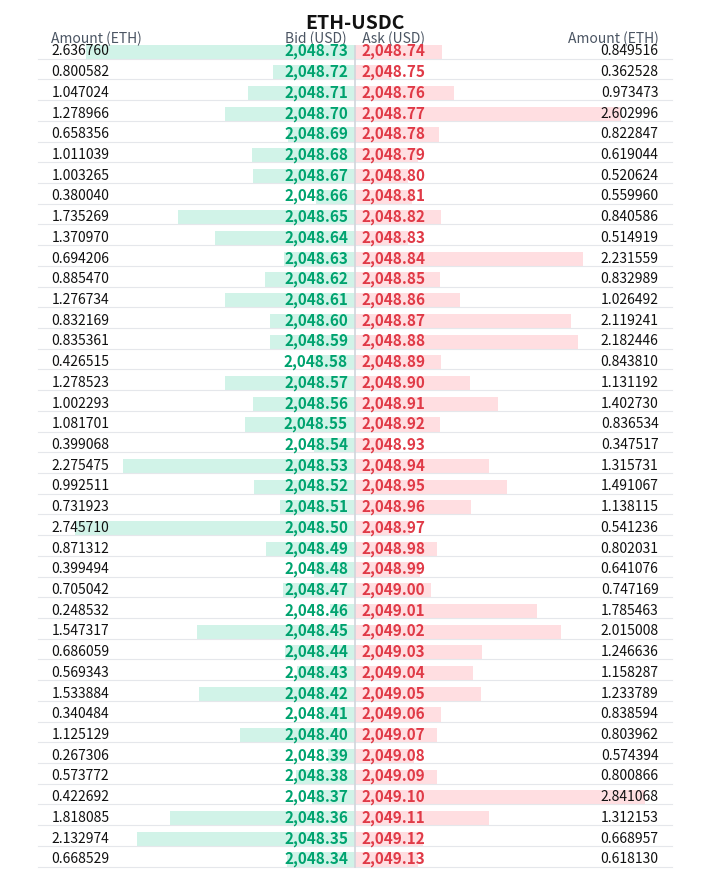
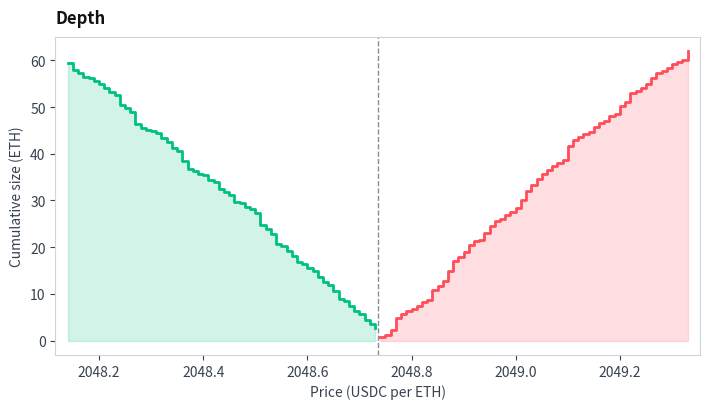

These figures' Python source, in order:
import numpy as np
import matplotlib.pyplot as plt
from matplotlib.patches import Rectangle

# ============================================================
# Helper: draw an "exchange-like" ORDER BOOK LADDER (LIGHT THEME)
# (bids on left, asks on right, colored depth bars behind rows)
# ============================================================
def plot_order_book_ladder(
    bid_prices, bid_sizes,
    ask_prices, ask_sizes,
    title="ETH-USDC Order Book (Ladder)",
    n_levels=18
):
    # --- sort like a real book
    bid_idx = np.argsort(-bid_prices)          # bids high -> low
    ask_idx = np.argsort(ask_prices)           # asks low  -> high
    bid_prices, bid_sizes = bid_prices[bid_idx], bid_sizes[bid_idx]
    ask_prices, ask_sizes = ask_prices[ask_idx], ask_sizes[ask_idx]

    # --- keep top n_levels
    n = min(n_levels, len(bid_prices), len(ask_prices))
    bp, bs = bid_prices[:n], bid_sizes[:n]
    ap, aqs = ask_prices[:n], ask_sizes[:n]

    # --- normalize bar widths by max size visible
    max_size = max(bs.max(), aqs.max())
    bw = bs / max_size
    aw = aqs / max_size

    # --- figure / axes (light UI)
    fig, ax = plt.subplots(figsize=(7.2, 9))
    fig.patch.set_facecolor("#ffffff")
    ax.set_facecolor("#ffffff")
    ax.set_xlim(0, 1)
    ax.set_ylim(0, n + 2)
    ax.axis("off")

    # Column x positions
    x_left_amt  = 0.06
    x_mid_price = 0.50
    x_right_amt = 0.94

    # Bars fill toward the center
    x_center = 0.50
    left_bar_max  = 0.42
    right_bar_max = 0.42

    # Header
    ax.text(0.5, n + 1.35, title, ha="center", va="center",
            color="#111111", fontsize=14, fontweight="bold")

    ax.text(x_left_amt,  n + 0.6, "Amount (ETH)", ha="left",  va="center",
            color="#4b5563", fontsize=10)
    ax.text(x_mid_price, n + 0.6, "Bid (USD)     Ask (USD)", ha="center", va="center",
            color="#4b5563", fontsize=10)
    ax.text(x_right_amt, n + 0.6, "Amount (ETH)", ha="right", va="center",
            color="#4b5563", fontsize=10)

    # Row geometry
    row_h = 0.8
    y0 = n  # top row start

    # Colors
    bid_bar_color = "#00c084"
    ask_bar_color = "#ff4d5a"
    bid_text = "#00a36f"
    ask_text = "#e03a47"
    text_main = "#111111"

    # Draw rows
    for i in range(n):
        y = y0 - i

        # subtle row separators
        ax.plot([0.04, 0.96], [y - row_h/2, y - row_h/2], color="#e5e7eb", lw=0.8)

        # Bid bar (fills left from center)
        bid_w = left_bar_max * bw[i]
        ax.add_patch(Rectangle((x_center - bid_w, y - row_h/2),
                               bid_w, row_h * 0.85,
                               facecolor=bid_bar_color, alpha=0.18, edgecolor="none"))

        # Ask bar (fills right from center)
        ask_w = right_bar_max * aw[i]
        ax.add_patch(Rectangle((x_center, y - row_h/2),
                               ask_w, row_h * 0.85,
                               facecolor=ask_bar_color, alpha=0.18, edgecolor="none"))

        # Left amount (bid size)
        ax.text(x_left_amt, y, f"{bs[i]:.6f}", ha="left", va="center",
                color=text_main, fontsize=10)

        # Mid prices
        ax.text(x_center - 0.01, y, f"{bp[i]:,.2f}", ha="right", va="center",
                color=bid_text, fontsize=11, fontweight="bold")
        ax.text(x_center + 0.01, y, f"{ap[i]:,.2f}", ha="left", va="center",
                color=ask_text, fontsize=11, fontweight="bold")

        # Right amount (ask size)
        ax.text(x_right_amt, y, f"{aqs[i]:.6f}", ha="right", va="center",
                color=text_main, fontsize=10)

    # Center divider
    ax.plot([x_center, x_center], [0.6, n + 0.2], color="#d1d5db", lw=1.2)

    plt.tight_layout()
    plt.show()


# ============================================================
# Helper: draw an "exchange-like" DEPTH CHART (LIGHT THEME)
# (green cumulative bids on left, red cumulative asks on right)
# ============================================================
def plot_depth_chart(
    bid_prices, bid_sizes,
    ask_prices, ask_sizes,
    title="Depth",
    n_levels=80
):
    # sort
    bid_idx = np.argsort(-bid_prices)
    ask_idx = np.argsort(ask_prices)
    bid_prices, bid_sizes = bid_prices[bid_idx], bid_sizes[bid_idx]
    ask_prices, ask_sizes = ask_prices[ask_idx], ask_sizes[ask_idx]

    # keep more levels for smoother depth
    bid_prices, bid_sizes = bid_prices[:n_levels], bid_sizes[:n_levels]
    ask_prices, ask_sizes = ask_prices[:n_levels], ask_sizes[:n_levels]

    # cumulative depth
    bid_cum = np.cumsum(bid_sizes)
    ask_cum = np.cumsum(ask_sizes)

    best_bid = bid_prices[0]
    best_ask = ask_prices[0]
    mid = 0.5 * (best_bid + best_ask)

    fig, ax = plt.subplots(figsize=(7.2, 4.2))
    fig.patch.set_facecolor("#ffffff")
    ax.set_facecolor("#ffffff")

    # Depth curves + fill
    ax.step(bid_prices[::-1], bid_cum[::-1], where="post", lw=2, color="#00c084")
    ax.fill_between(bid_prices[::-1], bid_cum[::-1], step="post", alpha=0.18, color="#00c084")

    ax.step(ask_prices, ask_cum, where="post", lw=2, color="#ff4d5a")
    ax.fill_between(ask_prices, ask_cum, step="post", alpha=0.18, color="#ff4d5a")

    # Mid marker
    ax.axvline(mid, color="#6b7280", lw=1, ls="--", alpha=0.8)

    # Light theme styling
    ax.set_title(title, color="#111111", loc="left", pad=10, fontsize=12, fontweight="bold")
    ax.tick_params(colors="#374151")
    for spine in ax.spines.values():
        spine.set_color("#d1d5db")

    ax.set_xlabel("Price (USDC per ETH)", color="#374151")
    ax.set_ylabel("Cumulative size (ETH)", color="#374151")

    # Tight x-limits around book
    x_min = min(bid_prices.min(), ask_prices.min())
    x_max = max(bid_prices.max(), ask_prices.max())
    pad = 0.02 * (x_max - x_min + 1e-9)
    ax.set_xlim(x_min - pad, x_max + pad)

    plt.tight_layout()
    plt.show()


# ============================================================
# Example data (generated deeper book for smoother visuals)
# ============================================================
np.random.seed(7)

n_levels = 60
tick = 0.01
best_bid = 2048.73
best_ask = best_bid + tick

# Price ladders
bid_prices = best_bid - tick * np.arange(n_levels)   # high -> low
ask_prices = best_ask + tick * np.arange(n_levels)   # low  -> high

# Sizes with slight depth taper (app-like)
base_bids = np.random.lognormal(mean=-0.1, sigma=0.55, size=n_levels)
base_asks = np.random.lognormal(mean=-0.1, sigma=0.55, size=n_levels)
depth_shape = np.linspace(1.15, 0.75, n_levels)

bid_sizes = base_bids * depth_shape
ask_sizes = base_asks * depth_shape

# Draw ladder
plot_order_book_ladder(
    bid_prices, bid_sizes, ask_prices, ask_sizes,
    title="ETH-USDC", n_levels=40
)

# Draw depth
plot_depth_chart(
    bid_prices, bid_sizes, ask_prices, ask_sizes,
    title="Depth", n_levels=60
)
